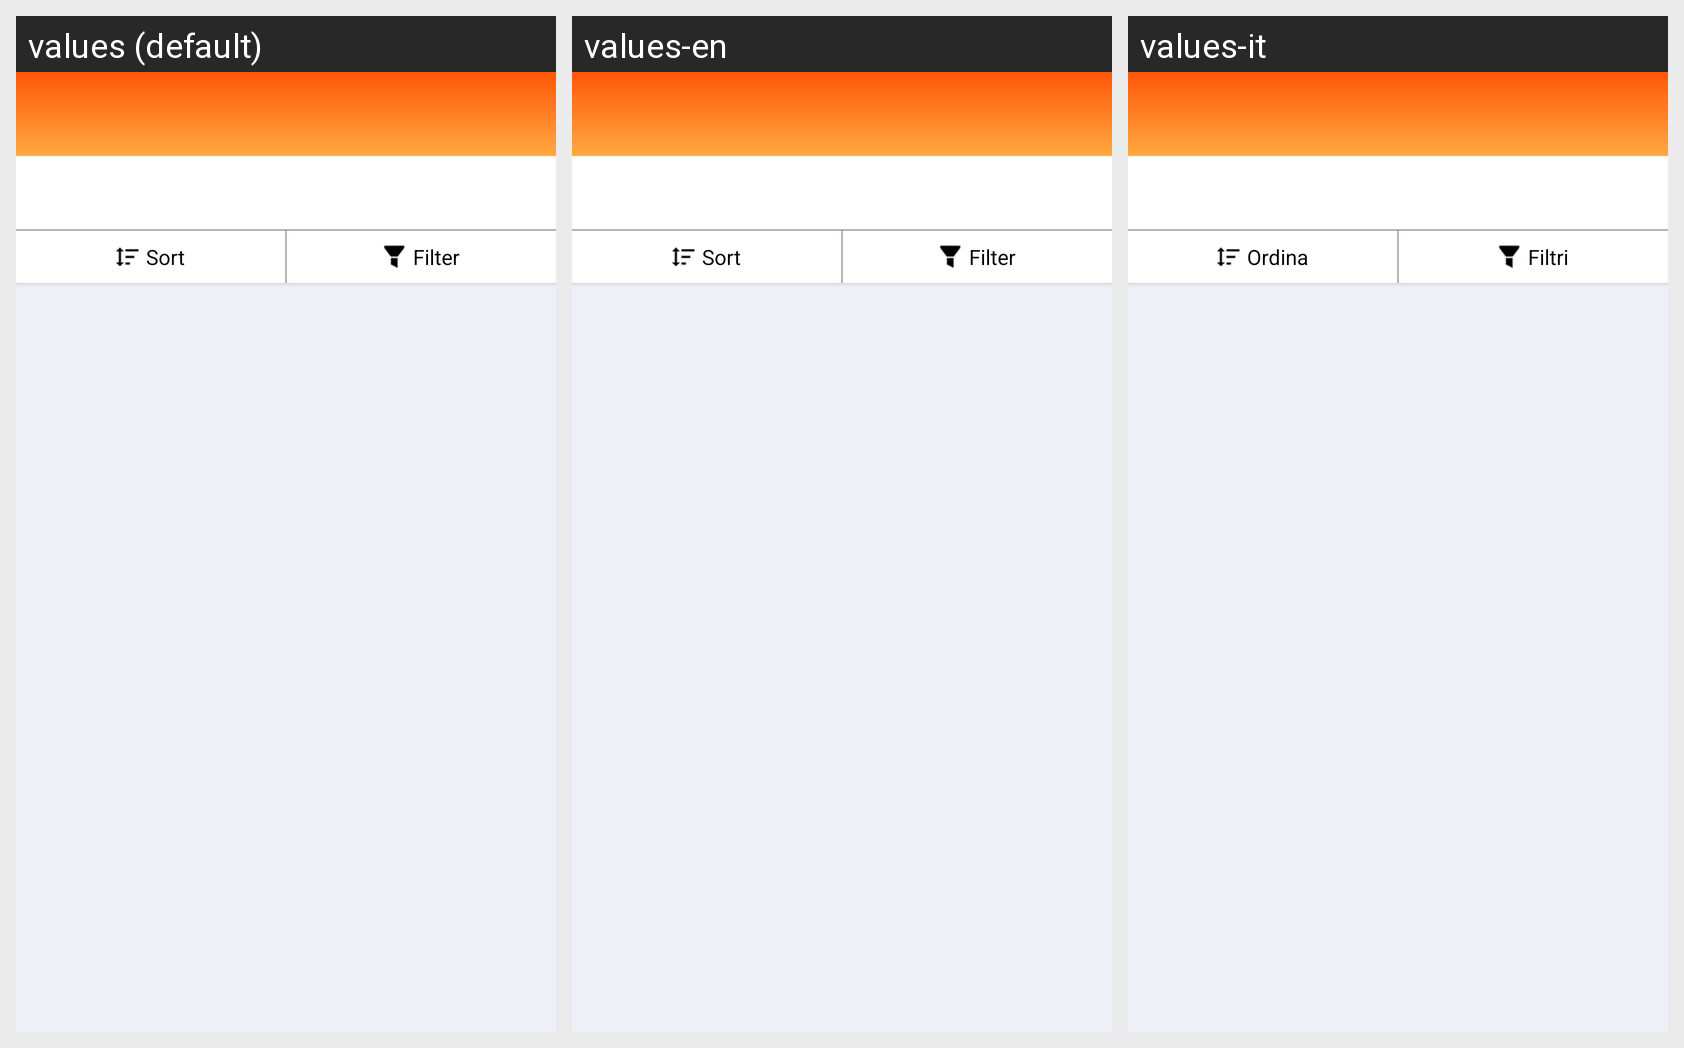

Locale-by-locale string values for the Android screen shown in this grid:
Android screen res/layout/activity_tyre_list.xml rendered under 3 locales, left to right: values (default), values-en, values-it. Device: Nexus 5 (rendered at 1080×1920; each locale shown at half size, 540×960, under a caption strip naming it); theme AppTheme.NoActionBar.
Strings drawn on this screen, with the default value and each locale's value (text and hints the layout hard-codes, and strings that could not be matched under every locale, appear in the picture but are not listed):

sort
  values: Sort
  values-en: Sort
  values-it: Ordina

filter
  values: Filter
  values-en: Filter
  values-it: Filtri
